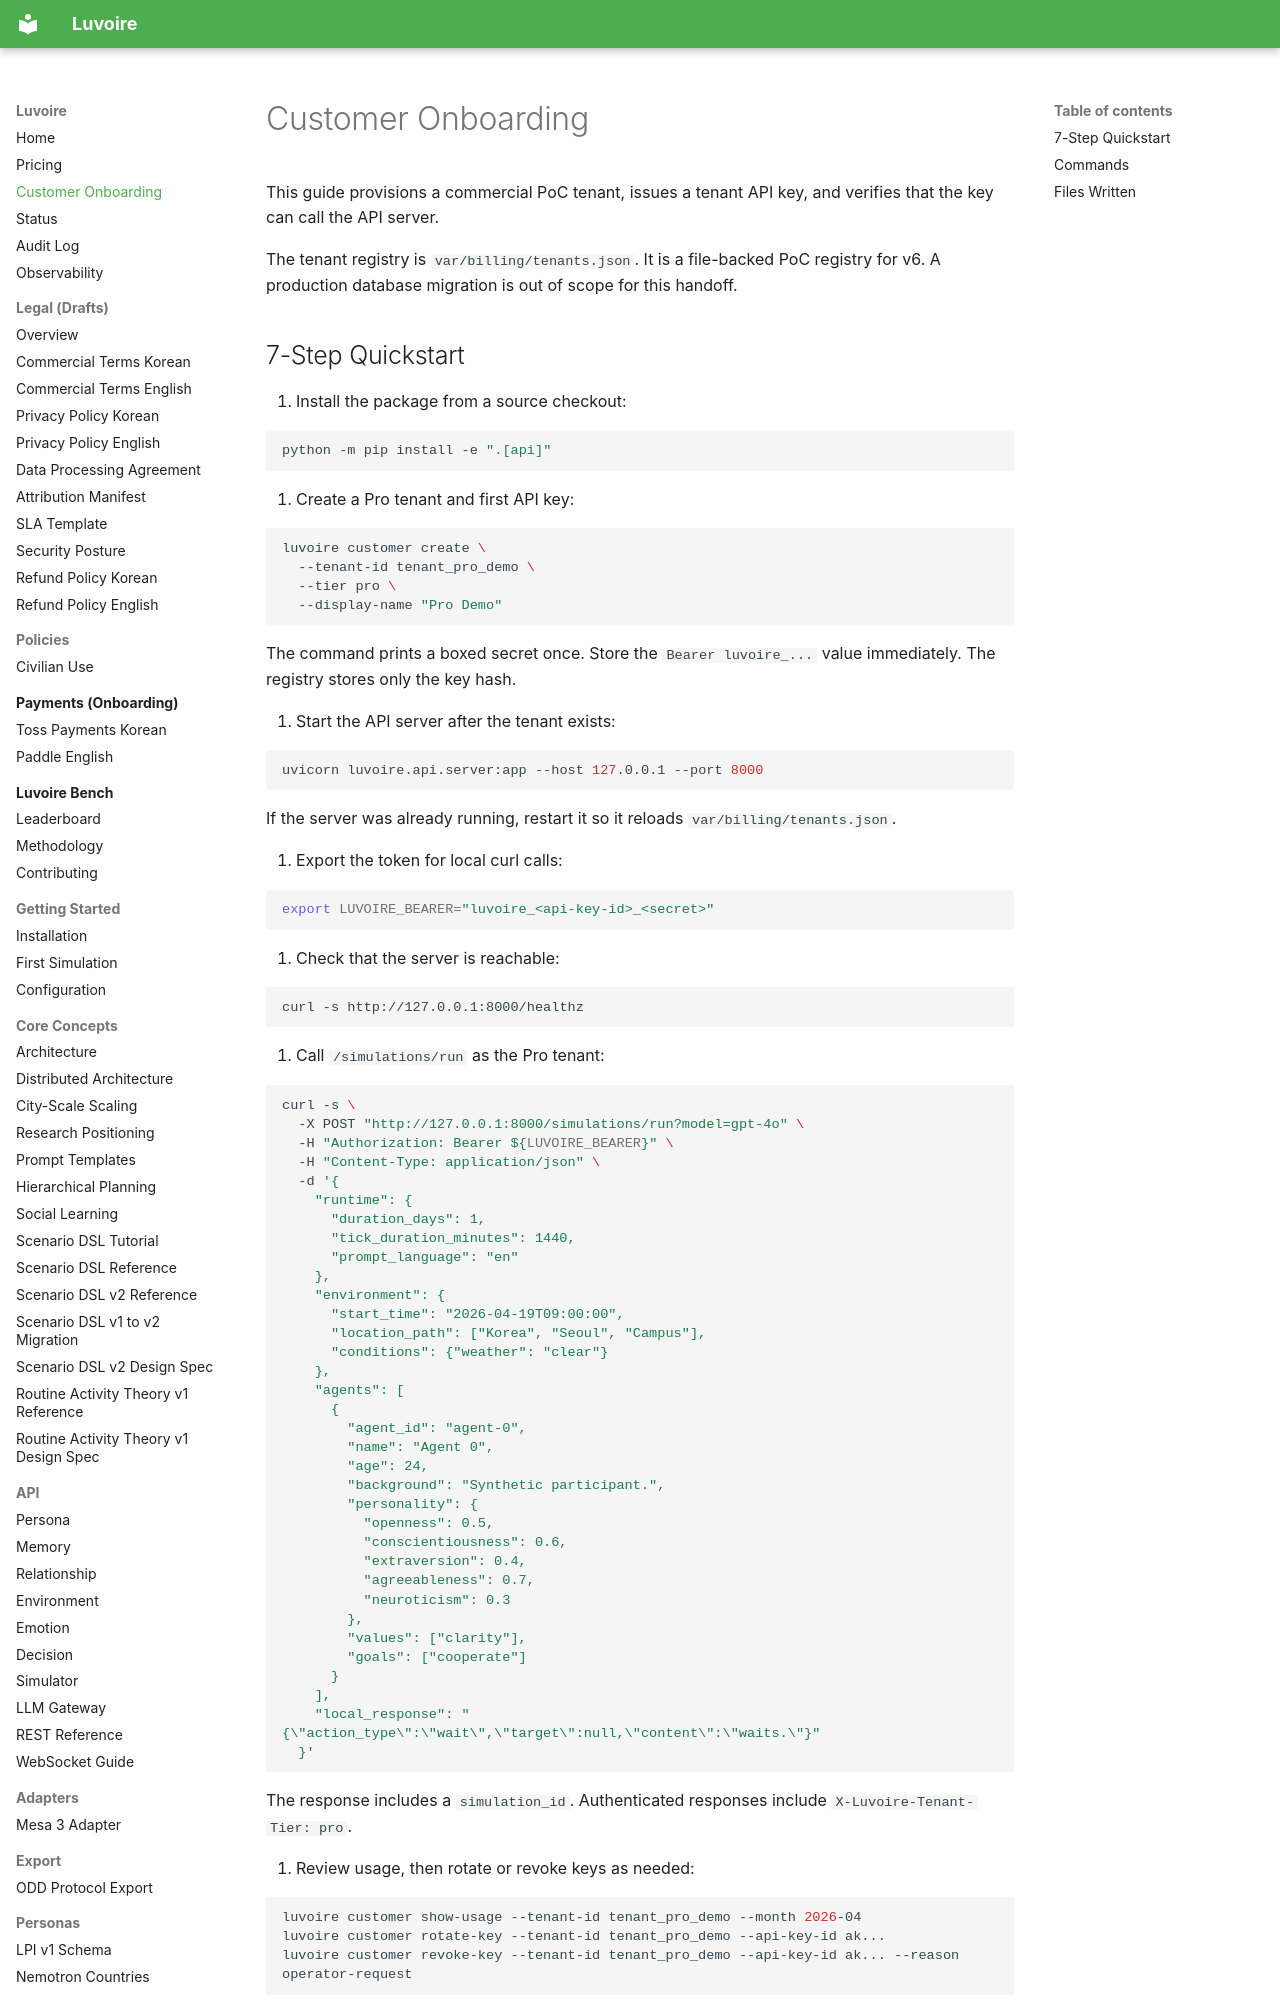

repository: Celovin/knoema · page: customer-onboarding/index.html · generator: mkdocs

# Customer Onboarding

This guide provisions a commercial PoC tenant, issues a tenant API key, and verifies that the key can call the API server.

The tenant registry is `var/billing/tenants.json`. It is a file-backed PoC registry for v6. A production database migration is out of scope for this handoff.
